Image classification data set "rvlcdip_preprocessed1" (MariamAnwer820/Document-Image-Classification on GitHub). Class labels (10): ADVE, email, form, letter, memo, news, note, report, resume, scientific document.

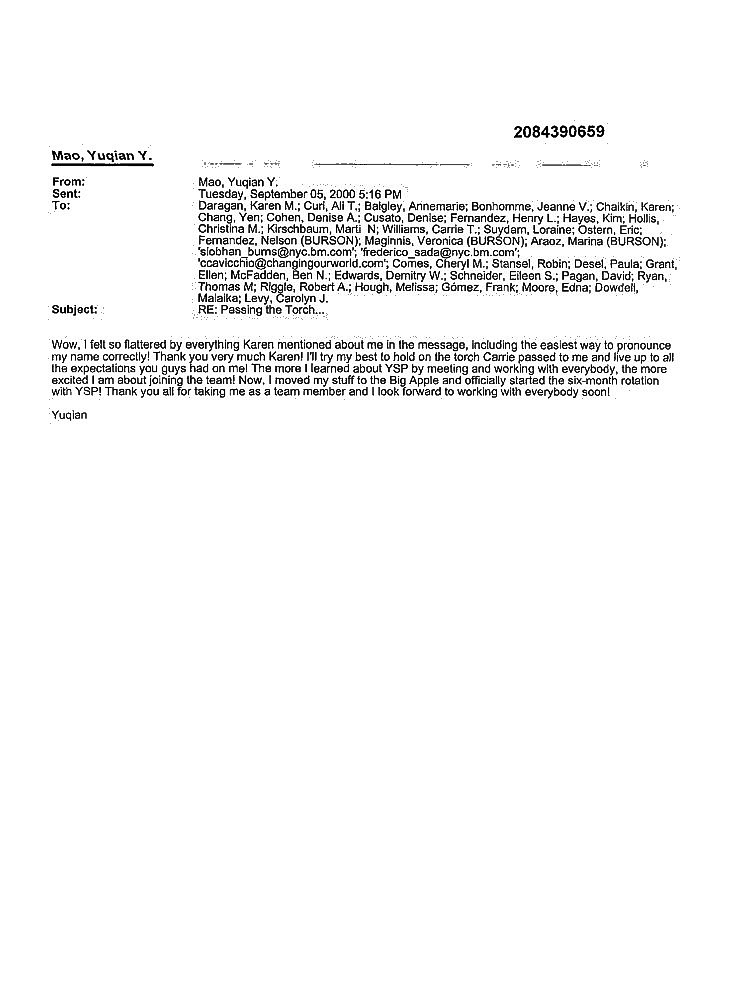
Label: email

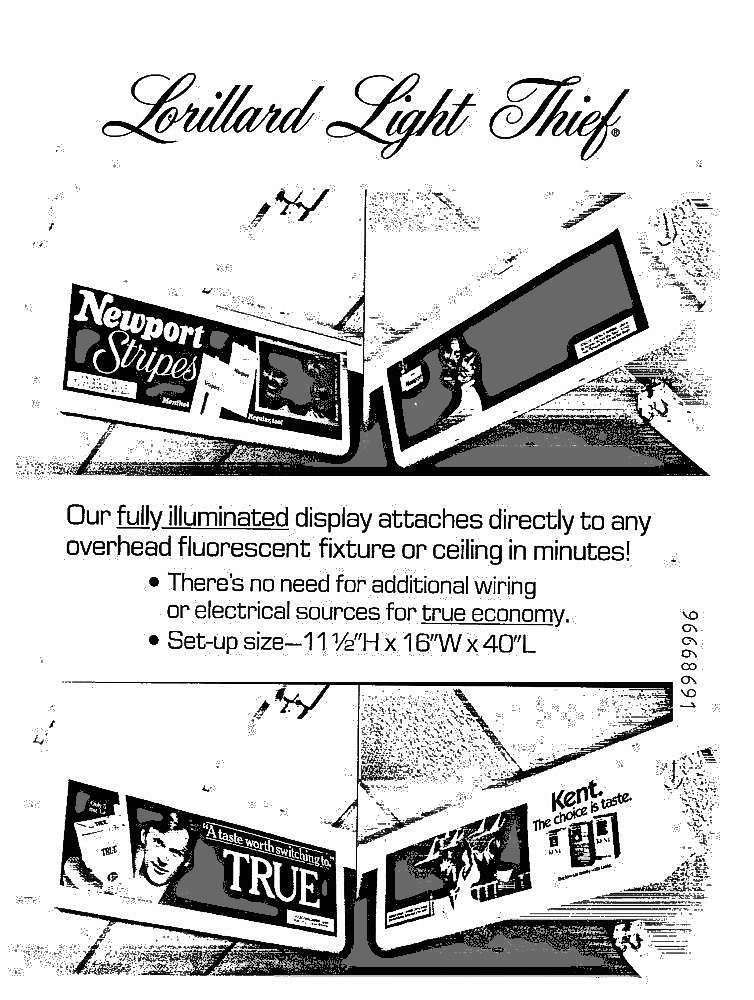
Label: ADVE

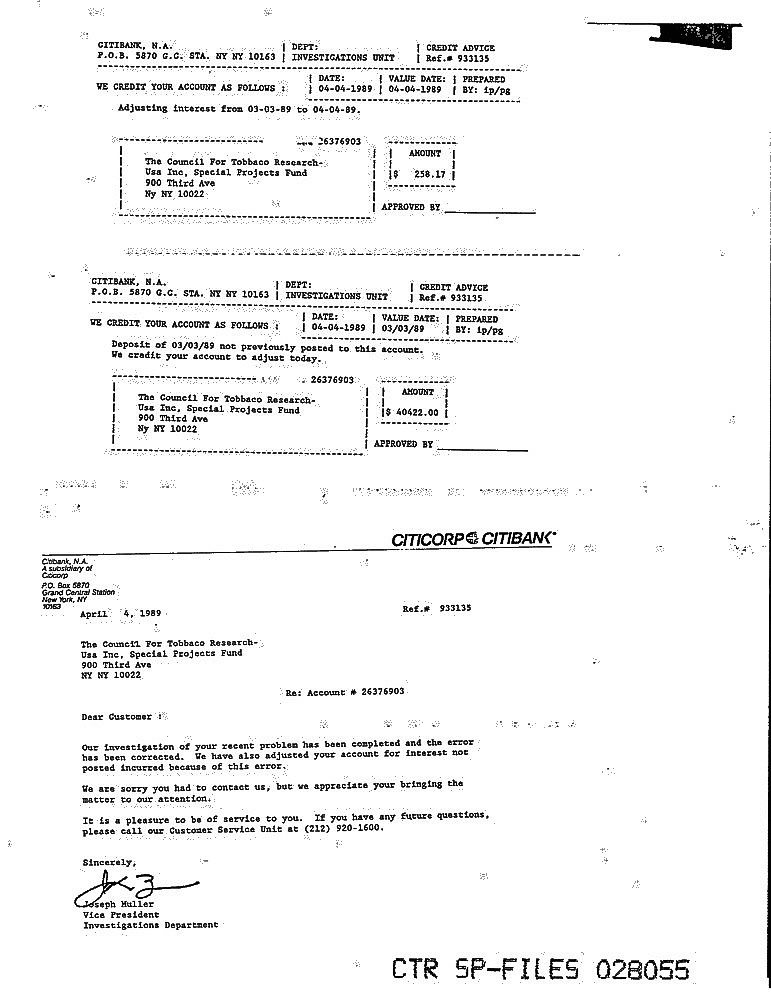
Label: letter

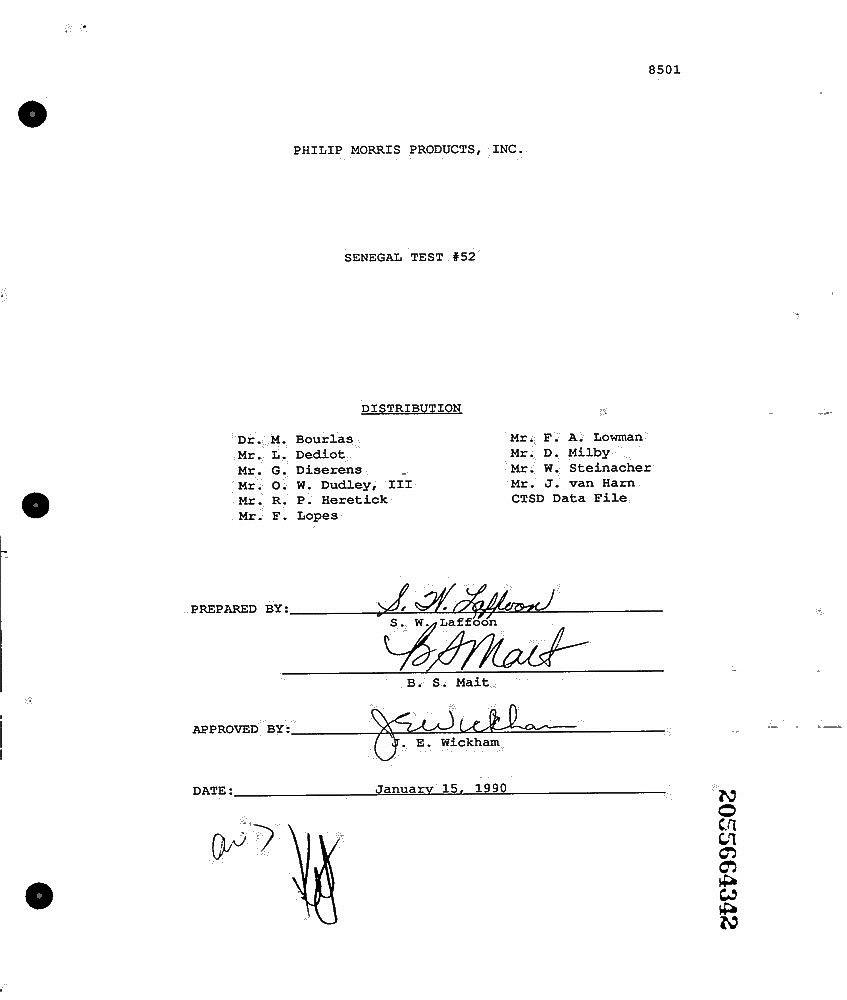
Label: report

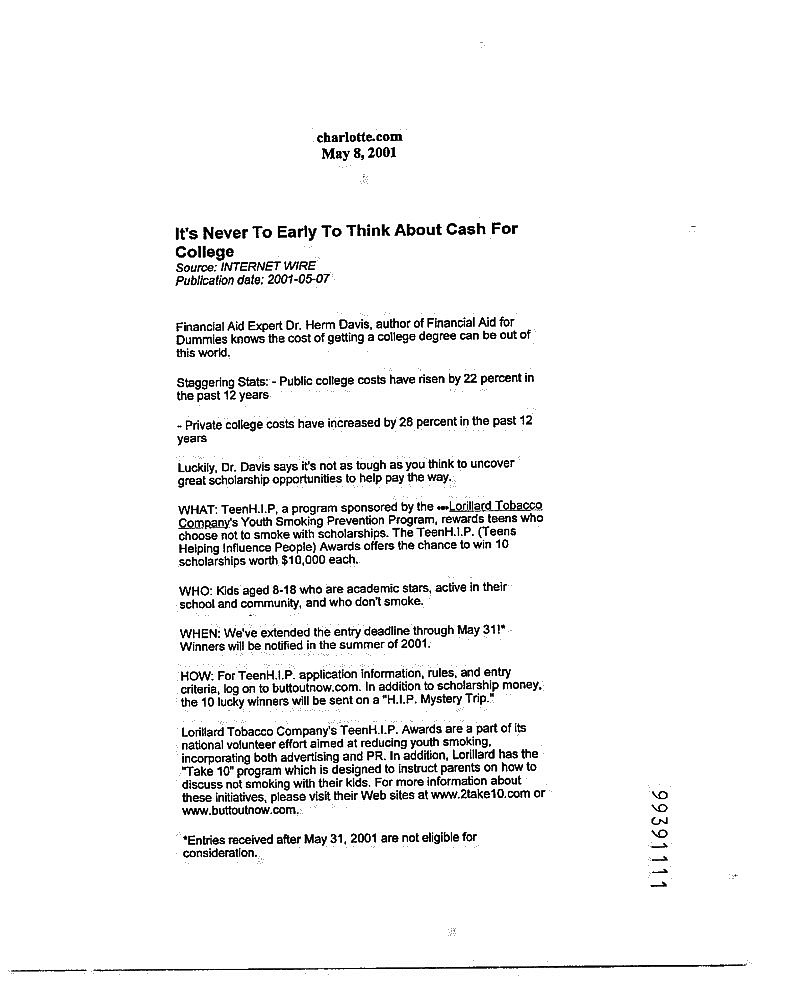
Label: news

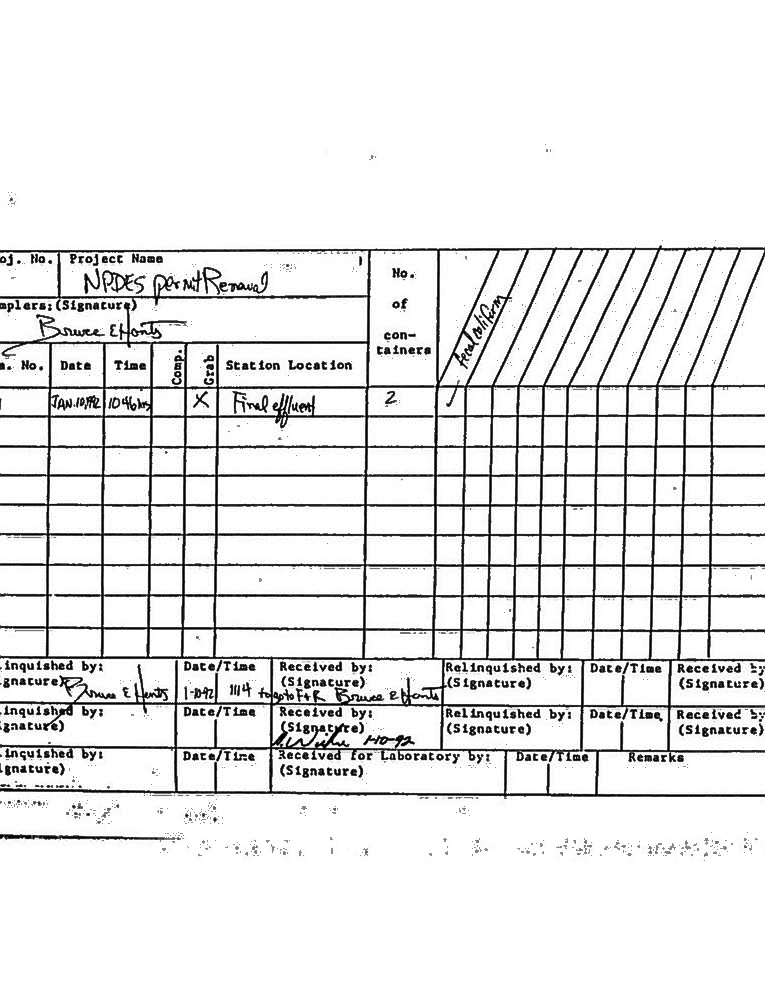
Label: form
